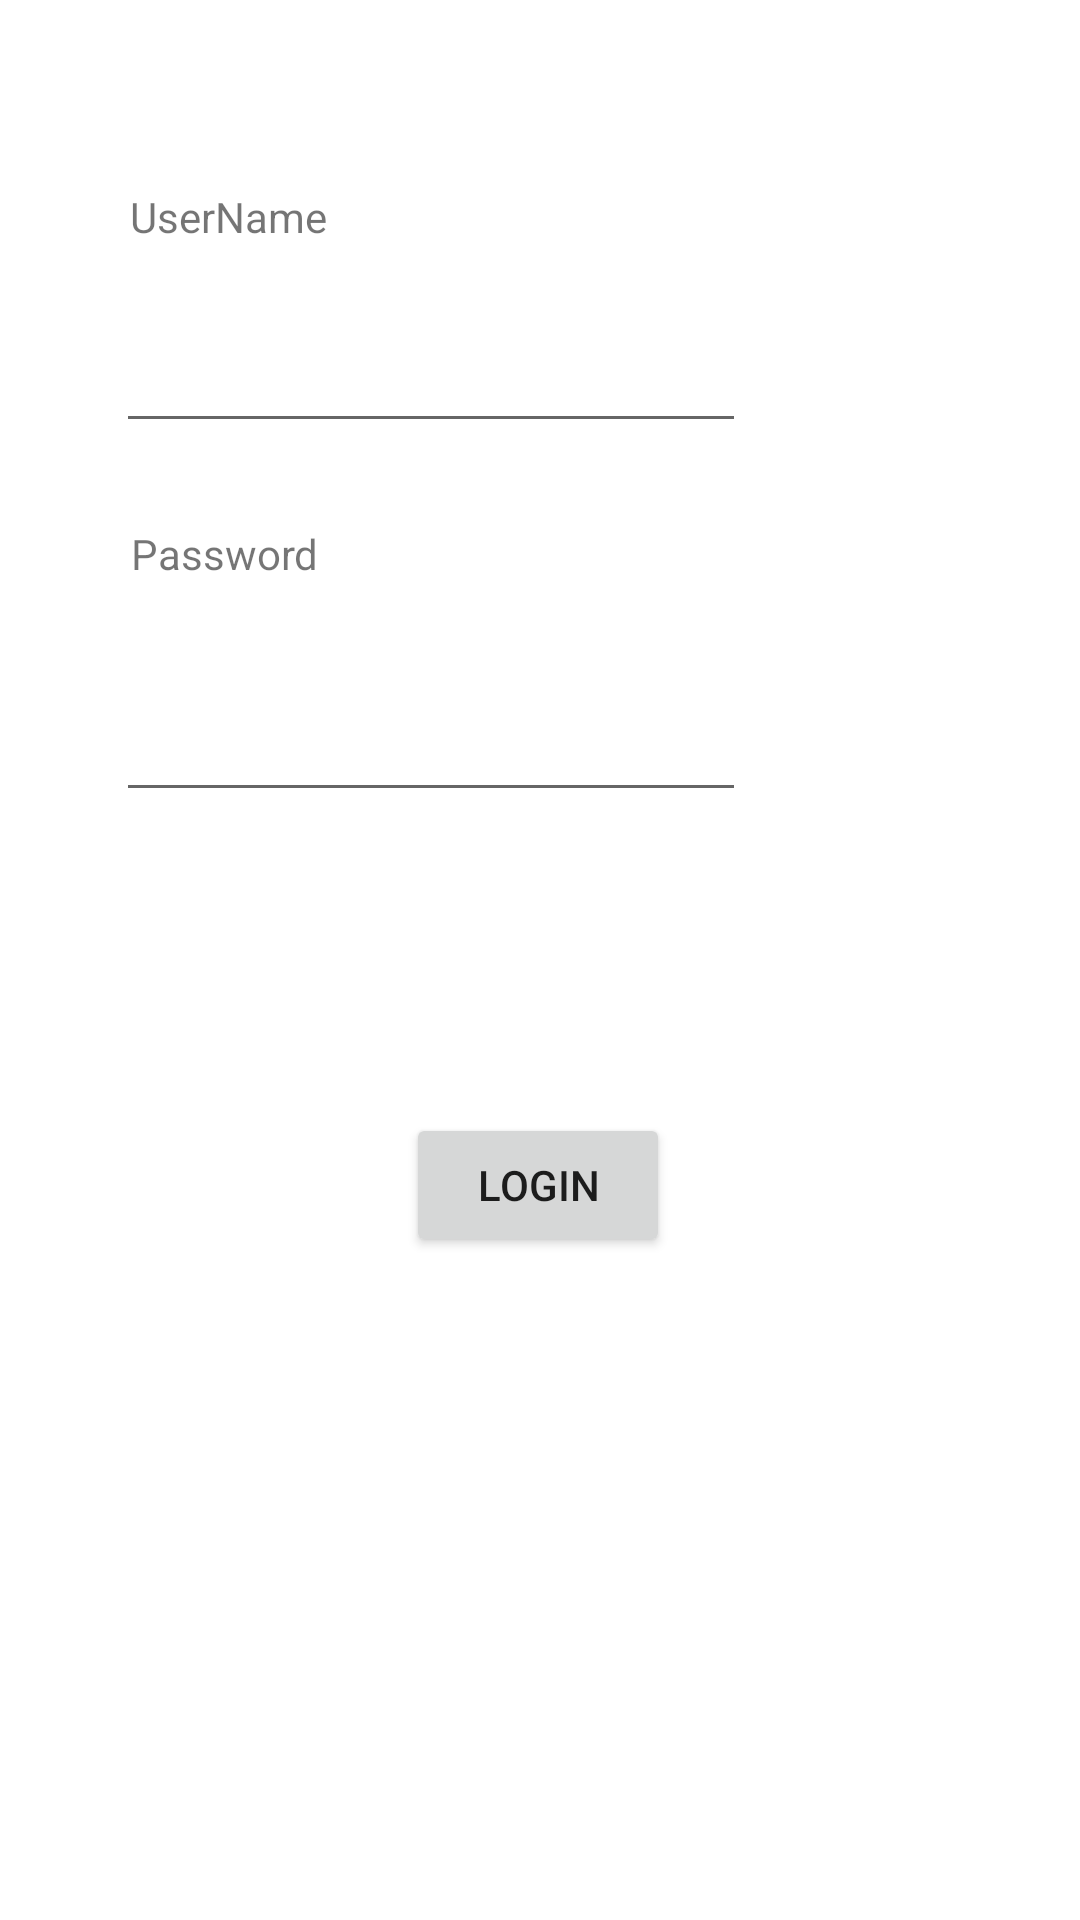

Android layout source for this screen:
<!-- AndroidManifest.xml: application theme Theme.SharedPreferenceProject -->
<!-- res/layout/activity_login.xml -->
<?xml version="1.0" encoding="utf-8"?>
<androidx.constraintlayout.widget.ConstraintLayout xmlns:android="http://schemas.android.com/apk/res/android"
    xmlns:app="http://schemas.android.com/apk/res-auto"
    xmlns:tools="http://schemas.android.com/tools"
    android:layout_width="match_parent"
    android:layout_height="match_parent"
    tools:context=".LoginActivity">

    <TextView
        android:id="@+id/userNameLTextView"
        android:layout_width="wrap_content"
        android:layout_height="wrap_content"
        android:text="UserName"
        app:layout_constraintBottom_toBottomOf="parent"
        app:layout_constraintEnd_toEndOf="parent"
        app:layout_constraintHorizontal_bias="0.147"
        app:layout_constraintStart_toStartOf="parent"
        app:layout_constraintTop_toTopOf="parent"
        app:layout_constraintVertical_bias="0.101" />

    <EditText
        android:id="@+id/userNameLEditText"
        android:layout_width="wrap_content"
        android:layout_height="wrap_content"
        android:ems="10"
        android:inputType="textPersonName"
        app:layout_constraintBottom_toBottomOf="parent"
        app:layout_constraintEnd_toEndOf="parent"
        app:layout_constraintHorizontal_bias="0.258"
        app:layout_constraintStart_toStartOf="parent"
        app:layout_constraintTop_toBottomOf="@+id/userNameLTextView"
        app:layout_constraintVertical_bias="0.048" />

    <TextView
        android:id="@+id/passwordLTextView"
        android:layout_width="wrap_content"
        android:layout_height="wrap_content"
        android:text="Password"
        app:layout_constraintBottom_toBottomOf="parent"
        app:layout_constraintEnd_toEndOf="parent"
        app:layout_constraintHorizontal_bias="0.147"
        app:layout_constraintStart_toStartOf="parent"
        app:layout_constraintTop_toBottomOf="@+id/userNameLEditText"
        app:layout_constraintVertical_bias="0.058" />

    <EditText
        android:id="@+id/passwordLEditText"
        android:layout_width="wrap_content"
        android:layout_height="wrap_content"
        android:ems="10"
        android:inputType="textPersonName"
        app:layout_constraintBottom_toBottomOf="parent"
        app:layout_constraintEnd_toEndOf="parent"
        app:layout_constraintHorizontal_bias="0.258"
        app:layout_constraintStart_toStartOf="parent"
        app:layout_constraintTop_toBottomOf="@+id/passwordLTextView"
        app:layout_constraintVertical_bias="0.087" />

    <Button
        android:id="@+id/loginButton"
        android:layout_width="wrap_content"
        android:layout_height="wrap_content"
        android:text="Login"
        app:layout_constraintBottom_toBottomOf="parent"
        app:layout_constraintEnd_toEndOf="parent"
        app:layout_constraintHorizontal_bias="0.498"
        app:layout_constraintStart_toStartOf="parent"
        app:layout_constraintTop_toBottomOf="@+id/passwordLEditText"
        app:layout_constraintVertical_bias="0.312" />
</androidx.constraintlayout.widget.ConstraintLayout>
<!-- resources referenced by this layout -->
<resources>
  <style name="Theme.SharedPreferenceProject" parent="Theme.MaterialComponents.DayNight.DarkActionBar">
          
          <item name="colorPrimary">@color/purple_500</item>
          <item name="colorPrimaryVariant">@color/purple_700</item>
          <item name="colorOnPrimary">@color/white</item>
          
          <item name="colorSecondary">@color/teal_200</item>
          <item name="colorSecondaryVariant">@color/teal_700</item>
          <item name="colorOnSecondary">@color/black</item>
          
          <item name="android:statusBarColor" tools:targetApi="l">?attr/colorPrimaryVariant</item>
          
      </style>
  <!-- not gathered from this repository: default colours our renderer supplied (Android Studio template values) -->
  <color name="purple_500">#FF6200EE</color>
  <color name="purple_700">#FF3700B3</color>
  <color name="teal_200">#FF03DAC5</color>
  <color name="teal_700">#FF018786</color>
  <color name="black">#FF000000</color>
  <color name="white">#FFFFFFFF</color>
</resources>
